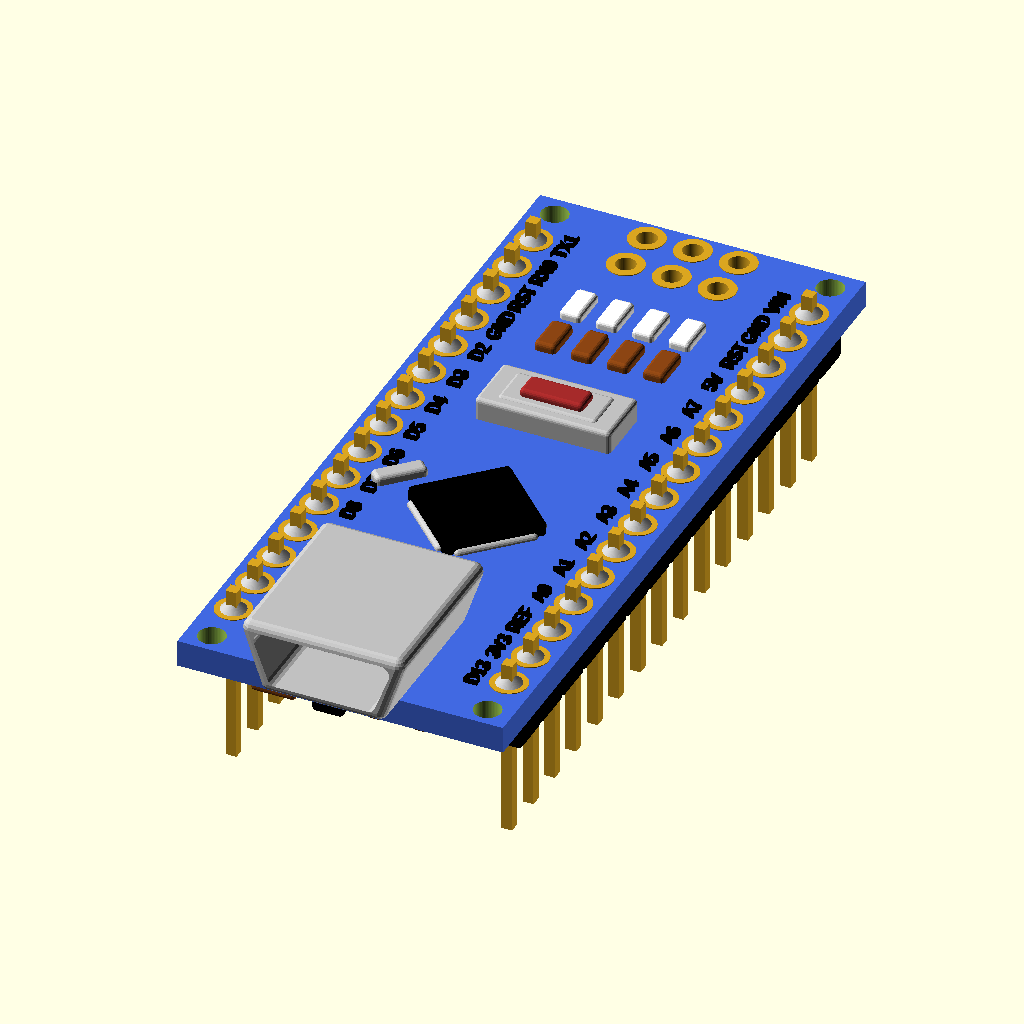
Cell 1 — every parameter at its default value.
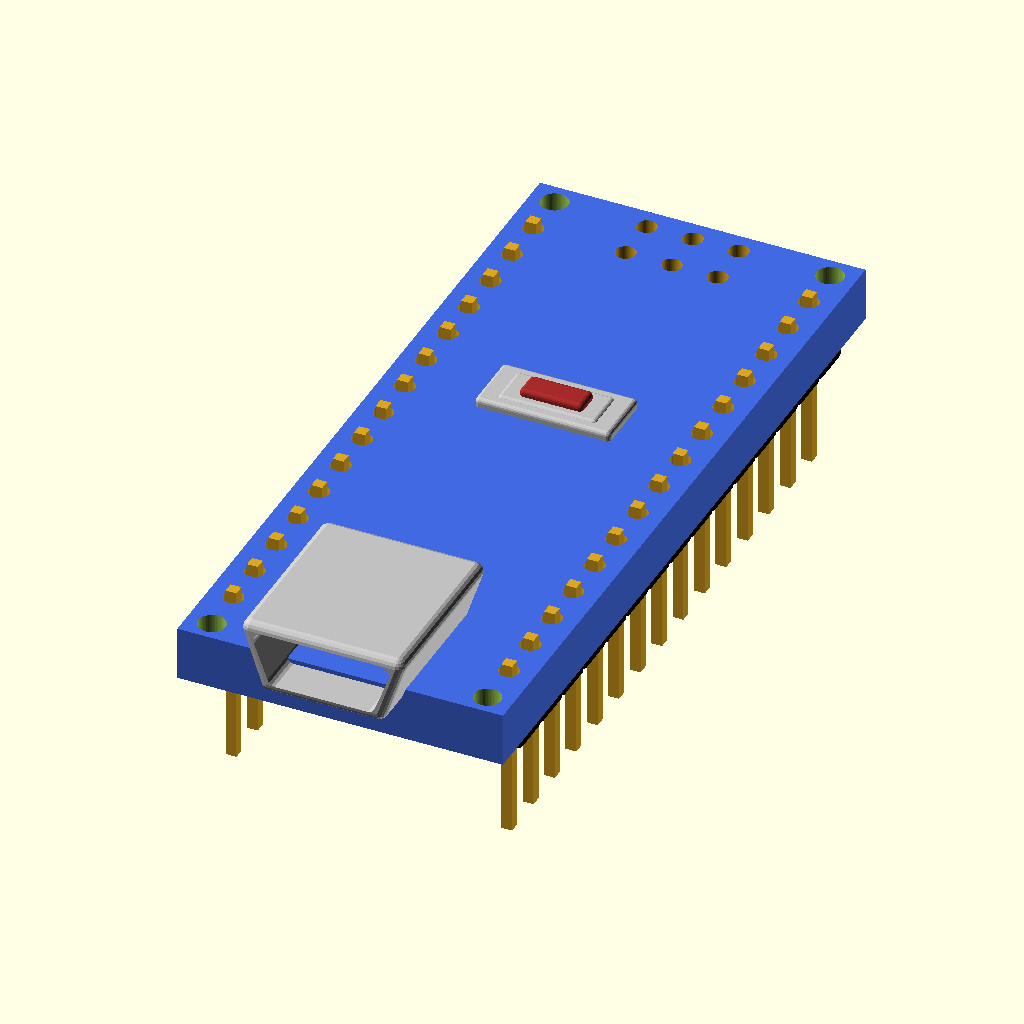
Cell 2: the same model with pcb_w = 3.
All cells are drawn from the same view direction (rotation 55°, 0°, 25°, orthographic, colour scheme Cornfield), but the view is re-fitted for each cell, so position and scale can differ between cells as well as the parameter.
OpenSCAD source file OpenScad files/with_battery/Arduino_nano_modify.scad:
// from https://www.thingiverse.com/thing:3248304/files
// modified Yigal 15 Oct 2022;
use <screw_inserts.scad>
$fn=60;
//0=false 1=true


pcb_w = 1.5;

//_pins_only=0;
//screw_holes=1;
 

//Arduino_nano1(pins_up=1,_down_pins=3,6_pins_enabled,6_pins_up,_screw_holes=1,_pins_only=2);
Arduino_nano(_sig_pins_up=1,_sig_pins_down=0,_6_pins_up=0,_6_pins_down=0,_pcb_pins=0);



//module Arduino_nano1(pins_up=1,_down_pins,6_pins_enabled,6_pins_up,_screw_holes,_pins_only)
module Arduino_nano(_sig_pins_up=1,_sig_pins_down=0,_6_pins_up=0,_6_pins_down=0,_pcb_pins=0)
   {
    // _pins_type:
    // 0: show all Nano
    // 1: Just the pins in order to mount the pcb
    // 2: Just inserts holes
       

   // 0: holes as in reality. 1: pins to be used for holes in the box
   // _pins_only: 0: show all Nano. 1: Just the pins in order to mount 2: inserts holes
   if (_pcb_pins==1) {
       // show the pins to mount the PCB
       pcb_pins(_pins_type=_pcb_pins);
   } // of if()

    else if (_pcb_pins==2) {
        // show base for inserts
        pcb_pins(_pins_type=_pcb_pins);
    } 

   else {
       // show the whole NANO device
   
       
   translate([0,1.257,4])
      union()
         {
         difference() {            
            union() {               
               color("RoyalBlue")
                  translate([0,-1.252,0])
                     cube([18,43,pcb_w],center=true);
            
               translate([2.54*3,0,-3])
                  rotate([0,180,0])
                     Pins_copper_rings(15);

               translate([-2.54*3,0,-3])
                  rotate([0,180,0])
                     Pins_copper_rings(15);
            
               translate([0,2.54*7,-3])
                  rotate([0,180,90])
                     6_pins_copper_rings(3);
                   
               if (_pcb_pins==0) {
                    pcb_pins(_pcb_pins); // was screw_holes()
               } // of if()
  
            } // of union()
        
            if (_pcb_pins==0) {
                //pcb_pins(_pins_only);
                echo ();
                pcb_pins(1);
            } // of if()
  


            translate([2.54*3,0,0])
               rotate([0,180,0])
                  Pins_holes(15);

            translate([-2.54*3,0,0])
               rotate([0,180,0])
                  Pins_holes(15);
         
            translate([0,2.54*7,0])
               rotate([0,180,90])
                  6_pins_holes(3);

            } // of difference()

         color("Silver")
            translate([0,-20,1.25])
               USBmini();
         


            //if(Connection_pins_up==0 && Connection_pins_enabled==1)
            echo(_sig_pins_up);
            echo(_sig_pins_down);
            if(_sig_pins_up==1)
               translate([2.54*3,0,0])
                  rotate([0,0,0])
                     Pins1(15);

         //if(Connection_pins_up==0 && Connection_pins_enabled==1)
            if(_sig_pins_up==1)
               translate([-2.54*3,0,0])
                  rotate([0,0,0])
                     Pins(15);


           // if(Connection_pins_up==1 && Connection_pins_enabled==1)
           if(_sig_pins_down==1)
               translate([2.54*3,0,0])
                  rotate([0,180,0])
                     Pins(15);

         //if(Connection_pins_up==1 && Connection_pins_enabled==1)
           if(_sig_pins_down==1)
               translate([-2.54*3,0,0])
                  rotate([0,180,0])
                     Pins(15);
            
         //if(6_pins_up==1 && 6_pins_enabled==1)
         if(_6_pins_up==1)
            translate([0,2.54*7,0])
               rotate([0,180,90])
                  6_pins(3);

         //if(6_pins_up==0 && 6_pins_enabled==1)
         if(_6_pins_down==1)
            translate([0,2.54*7,0])
               rotate([0,0,90])
                  6_pins(3);

         color("Black")
            translate([0,-6.5,0])
               rotate([0,0,45])
                  Component(5,5,1.5);
         color("Silver")
            translate([0,-6.5,-0.5])
               rotate([0,0,45])
                  Component(5.5,4,1.5);
         color("Silver")
            translate([0,-6.5,-0.5])
               rotate([0,0,-45])
                  Component(5.5,4,1.5);
            
         color("Silver")
            translate([-5,-5,0])
               rotate([0,0,135])
                  Component(0.5,2.3,1.25);
            
         color("White")
            translate([-1,12,0])
               Component(0.7,1.8,1.25);
         color("White")
            translate([1,12,0])
               Component(0.7,1.8,1.25);
         color("White")
            translate([3,12,0])
               Component(0.7,1.8,1.25);
         color("White")
            translate([-3,12,0])
               Component(0.7,1.8,1.25);
            
         color("Saddlebrown")
            translate([-1,9,0])
               Component(0.7,1.8,1.25);
         color("Saddlebrown")
            translate([1,9,0])
               Component(0.7,1.8,1.25);
         color("Saddlebrown")
            translate([3,9,0])
               Component(0.7,1.8,1.25);
         color("Saddlebrown")
            translate([-3,9,0])
               Component(0.7,1.8,1.25);
            
         color("Silver")
            translate([0,2.9,0])
               Component(7,3,2);
         color("Silver")
            translate([0,2.9,0])
               Component(5,2,2.1);
         color("Saddlebrown")
            translate([0,2.9,0])
               Component(3,1,2.5);
         color("Brown")
            translate([0,2.9,0])
               Component(3,1,2.5);

      //Underneath

         color("Saddlebrown")
            translate([1.5,-21,-1.25])
               Component(0.4,1.5,1);

         color("Saddlebrown")
            translate([4,-21,-1.25])
               Component(0.4,1.5,1);
            
         color("Black")
            translate([-1,-20.75,-1.5])
               Component(1.25,2.5,1);

         color("Saddlebrown")
            translate([-4,-19.75,-1.25])
               Component(2,4.5,1);

         color("Saddlebrown")
            translate([4.5,-7,-1.25])
               Component(0.4,1.5,1);

         color("Saddlebrown")
            translate([4,-2,-1.25])
               Component(0.4,1.5,1);

         color("Saddlebrown")
            translate([2.5,-2,-1.25])
               Component(0.4,1.5,1);

         color("Black")
            translate([0,-9.75,-1.75])
               Component(3.5,10,1.5);
         color("Silver")
            translate([0,-9.75,-0.75])
               Component(5.5,9,1.5);

         color("Black")
            translate([2,9.75,-1.75])
               Component(5.5,3,1.75);
         color("Silver")
            translate([2,8,-1])
               Component(3,3,0.75);
         color("Silver")
            translate([2,11,-1])
               Component(0.6,3,0.5);
         color("Silver")
            translate([4,11,-1])
               Component(0.6,3,0.5);
         color("Silver")
            translate([0,11,-1])
               Component(0.6,3,0.5);

         color("Saddlebrown")
            translate([-3,10.5,-1.25])
               Component(2.25,4.5,1);
            
         color("Saddlebrown")
            translate([-5,8.5,-1])
               Component(0.4,1.5,0.5);

         color("Saddlebrown")
            translate([-5,12.25,-1])
               Component(0.4,1.5,0.5);
         }
         
         } // of else of pins_only
   } // of Arduino nano







module pcb_pins(_pins_type) {
    
    // _pins_type:
    // 0: show all Nano
    // 1: Just the pins in order to mount the pcb
    // 2: Just inserts holes
    
    
    
    
    holes_shift_x = 2.54*3;
    holes_shift_y1 = 2.54*7;
    holes_shift_y2 = 2.54*9;
    dy = 1.252;
    h1 = 9; // dummy value - to allow holes in box
    dh = h1/2 - pcb_w/2-1;
    
    vec1 = [holes_shift_x,holes_shift_y1+dy,dh];
    vec2 = [holes_shift_x,-holes_shift_y2+dy,dh];
    vec3 = [-holes_shift_x,holes_shift_y1+dy,dh];
    vec4 = [-holes_shift_x,-holes_shift_y2+dy,dh];
    
    if (_pins_type==1) {
        // pins only
        translate(vec1)
            cylinder(r=0.75,h=h1,center=true);
        translate(vec2)
            cylinder(r=0.75,h=h1,center=true);
        translate(vec3)
            cylinder(r=0.75,h=h1,center=true);
        translate(vec4)
            cylinder(r=0.75,h=h1,center=true);
    }  // for pins
    
    if (_pins_type==2) {
        // inserts for screws
        translate(vec1)
            add_insert(_size="M1.6");
            //(r=0.75,h=h1,center=true);
        translate(vec2)
            add_insert(_size="M1.6");
            //cylinder(r=0.75,h=h1,center=true);
        translate(vec3)
            add_insert(_size="M1.6");
            //cylinder(r=0.75,h=h1,center=true);
        translate(vec4)
            add_insert(_size="M1.6");
            //cylinder(r=0.75,h=h1,center=true);
    }  // for inserts
    
    
} // of pcb_pins()



module Pins(Pins_number,Offset)
   {
   translate([0,-2.54*Pins_number/2,0])
      for(a=[0:1:Pins_number-1])
         {
         color("Goldenrod")
            translate([0,2.54*a,-3])
               cube([0.6,0.6,10],center=true);
         color("Silver")
            translate([0,2.54*a,-1.5])
               cylinder(r1=0,r2=1,h=1);
         color("Silver")
            translate([0,2.54*a,0.5])
               cylinder(r1=1,r2=0,h=1);
         color("Black")
            translate([0,2.54*a,-2])
               Component(2,2,1.25);
        
        if(a==0) 
          {
          Text="D12";
          %color("Black")
            translate([1.75,2.54*a,0])
              rotate([0,0,90])
              linear_extrude(1)
                text(Text,size=0.8,valign="center",halign="center");
          }
        if(a==1) 
          {
          Text="D11";
          %color("Black")
            translate([1.75,2.54*a,0])
              rotate([0,0,90])
              linear_extrude(1)
                text(Text,size=0.8,valign="center",halign="center");
          }
        if(a==2) 
          {
          Text="D10";
          %color("Black")
            translate([1.75,2.54*a,0])
              rotate([0,0,90])
              linear_extrude(1)
                text(Text,size=0.8,valign="center",halign="center");
          }
        if(a==3) 
          {
          Text="D9";
          %color("Black")
            translate([1.75,2.54*a,0])
              rotate([0,0,90])
              linear_extrude(1)
                text(Text,size=0.8,valign="center",halign="center");
          }
        if(a==4) 
          {
          Text="D8";
          %color("Black")
            translate([1.75,2.54*a,0])
              rotate([0,0,90])
              linear_extrude(1)
                text(Text,size=0.8,valign="center",halign="center");
          }
        if(a==5) 
          {
          Text="D7";
          %color("Black")
            translate([1.75,2.54*a,0])
              rotate([0,0,90])
              linear_extrude(1)
                text(Text,size=0.8,valign="center",halign="center");
          }
        if(a==6) 
          {
          Text="D6";
          %color("Black")
            translate([1.75,2.54*a,0])
              rotate([0,0,90])
              linear_extrude(1)
                text(Text,size=0.8,valign="center",halign="center");
          }
        if(a==7) 
          {
          Text="D5";
          %color("Black")
            translate([1.75,2.54*a,0])
              rotate([0,0,90])
              linear_extrude(1)
                text(Text,size=0.8,valign="center",halign="center");
          }
        if(a==8) 
          {
          Text="D4";
          %color("Black")
            translate([1.75,2.54*a,0])
              rotate([0,0,90])
              linear_extrude(1)
                text(Text,size=0.8,valign="center",halign="center");
          }
        if(a==9) 
          {
          Text="D3";
          %color("Black")
            translate([1.75,2.54*a,0])
              rotate([0,0,90])
              linear_extrude(1)
                text(Text,size=0.8,valign="center",halign="center");
          }
        if(a==10) 
          {
          Text="D2";
          %color("Black")
            translate([1.75,2.54*a,0])
              rotate([0,0,90])
              linear_extrude(1)
                text(Text,size=0.8,valign="center",halign="center");
          }
        if(a==11) 
          {
          Text="GND";
          %color("Black")
            translate([1.75,2.54*a,0])
              rotate([0,0,90])
              linear_extrude(1)
                text(Text,size=0.8,valign="center",halign="center");
          }
        if(a==12) 
          {
          Text="RST";
          %color("Black")
            translate([1.75,2.54*a,0])
              rotate([0,0,90])
              linear_extrude(1)
                text(Text,size=0.8,valign="center",halign="center");
          }
        if(a==13) 
          {
          Text="RX0";
          %color("Black")
            translate([1.75,2.54*a,0])
              rotate([0,0,90])
              linear_extrude(1)
                text(Text,size=0.8,valign="center",halign="center");
          }
        if(a==14) 
          {
          Text="TX1";
          %color("Black")
            translate([1.75,2.54*a,0])
              rotate([0,0,90])
              linear_extrude(1)
                text(Text,size=0.8,valign="center",halign="center");
          }
          
         }
   }

module Pins1(Pins_number,Offset)
   {
   translate([0,-2.54*Pins_number/2,0])
      for(a=[0:1:Pins_number-1])
         {
         color("Goldenrod")
            translate([0,2.54*a,-3])
               cube([0.6,0.6,10],center=true);
         color("Silver")
            translate([0,2.54*a,-1.5])
               cylinder(r1=0,r2=1,h=1);
         color("Silver")
            translate([0,2.54*a,0.5])
               cylinder(r1=1,r2=0,h=1);
         color("Black")
            translate([0,2.54*a,-2])
               Component(2,2,1.25);
        
        if(a==0) 
          {
          Text="D13";
          %color("Black")
            translate([-1.75,2.54*a,0])
              rotate([0,0,90])
              linear_extrude(1)
                text(Text,size=0.8,valign="center",halign="center");
          }
        if(a==1) 
          {
          Text="3V3";
          %color("Black")
            translate([-1.75,2.54*a,0])
              rotate([0,0,90])
              linear_extrude(1)
                text(Text,size=0.8,valign="center",halign="center");
          }
        if(a==2) 
          {
          Text="REF";
          %color("Black")
            translate([-1.75,2.54*a,0])
              rotate([0,0,90])
              linear_extrude(1)
                text(Text,size=0.8,valign="center",halign="center");
          }
        if(a==3) 
          {
          Text="A0";
          %color("Black")
            translate([-1.75,2.54*a,0])
              rotate([0,0,90])
              linear_extrude(1)
                text(Text,size=0.8,valign="center",halign="center");
          }
        if(a==4) 
          {
          Text="A1";
          %color("Black")
            translate([-1.75,2.54*a,0])
              rotate([0,0,90])
              linear_extrude(1)
                text(Text,size=0.8,valign="center",halign="center");
          }
        if(a==5) 
          {
          Text="A2";
          %color("Black")
            translate([-1.75,2.54*a,0])
              rotate([0,0,90])
              linear_extrude(1)
                text(Text,size=0.8,valign="center",halign="center");
          }
        if(a==6) 
          {
          Text="A3";
          %color("Black")
            translate([-1.75,2.54*a,0])
              rotate([0,0,90])
              linear_extrude(1)
                text(Text,size=0.8,valign="center",halign="center");
          }
        if(a==7) 
          {
          Text="A4";
          %color("Black")
            translate([-1.75,2.54*a,0])
              rotate([0,0,90])
              linear_extrude(1)
                text(Text,size=0.8,valign="center",halign="center");
          }
        if(a==8) 
          {
          Text="A5";
          %color("Black")
            translate([-1.75,2.54*a,0])
              rotate([0,0,90])
              linear_extrude(1)
                text(Text,size=0.8,valign="center",halign="center");
          }
        if(a==9) 
          {
          Text="A6";
          %color("Black")
            translate([-1.75,2.54*a,0])
              rotate([0,0,90])
              linear_extrude(1)
                text(Text,size=0.8,valign="center",halign="center");
          }
        if(a==10) 
          {
          Text="A7";
          %color("Black")
            translate([-1.75,2.54*a,0])
              rotate([0,0,90])
              linear_extrude(1)
                text(Text,size=0.8,valign="center",halign="center");
          }
        if(a==11) 
          {
          Text="5V";
          %color("Black")
            translate([-1.75,2.54*a,0])
              rotate([0,0,90])
              linear_extrude(1)
                text(Text,size=0.8,valign="center",halign="center");
          }
        if(a==12) 
          {
          Text="RST";
          %color("Black")
            translate([-1.75,2.54*a,0])
              rotate([0,0,90])
              linear_extrude(1)
                text(Text,size=0.8,valign="center",halign="center");
          }
        if(a==13) 
          {
          Text="GND";
          %color("Black")
            translate([-1.75,2.54*a,0])
              rotate([0,0,90])
              linear_extrude(1)
                text(Text,size=0.8,valign="center",halign="center");
          }
        if(a==14) 
          {
          Text="VIN";
          %color("Black")
            translate([-1.75,2.54*a,0])
              rotate([0,0,90])
              linear_extrude(1)
                text(Text,size=0.8,valign="center",halign="center");
          }
          
         }
   }

module Pins_holes(Pins_number)
   {
   translate([0,-2.54*Pins_number/2,0])
      for(a=[0:1:Pins_number-1])
         {
         color("Goldenrod")
         translate([0,2.54*a,-3])
            cylinder(r=0.55,h=10,center=true);
         }
   }

module Pins_copper_rings(Pins_number)
   {
   translate([0,-2.54*Pins_number/2,0])
      for(a=[0:1:Pins_number-1])
         {
         color("Goldenrod")
         translate([0,2.54*a,-3])
            cylinder(r=1,h=1.6,center=true);
         }
   }

module 6_pins(Pins_number)
   {
   translate([0,-2.54*Pins_number/2,0])
      for(a=[0:1:Pins_number-1])
         {
         color("Goldenrod")
            translate([1.252,2.54*a+1.252,-3])
               cube([0.6,0.6,10],center=true);
         color("Silver")
            translate([1.252,2.54*a+1.252,-1.5])
               cylinder(r1=0,r2=1,h=1);
         color("Silver")
            translate([1.252,2.54*a+1.252,0.5])
               cylinder(r1=1,r2=0,h=1);
         color("Black")
            translate([1.252,2.54*a+1.252,-2])
               Component(2,2,1.25);
         color("Goldenrod")
            translate([-1.252,2.54*a+1.252,-3])
               cube([0.6,0.6,10],center=true);
         color("Silver")
            translate([-1.252,2.54*a+1.252,-1.5])
               cylinder(r1=0,r2=1,h=1);
         color("Silver")
            translate([-1.252,2.54*a+1.252,0.5])
               cylinder(r1=1,r2=0,h=1);
         color("Black")
            translate([-1.252,2.54*a+1.252,-2])
               Component(2,2,1.25);
         }
   }

module 6_pins_holes(Pins_number)
   {
   translate([0,-2.54*Pins_number/2,0])
      for(a=[0:1:Pins_number-1])
         {
         color("Goldenrod")
            translate([1.252,2.54*a+1.252,-3])
               cylinder(r=0.55,h=10,center=true);
         color("Goldenrod")
            translate([-1.252,2.54*a+1.252,-3])
               cylinder(r=0.55,h=10,center=true);
         }
   }

module 6_pins_copper_rings(Pins_number)
   {
   translate([0,-2.54*Pins_number/2,0])
      for(a=[0:1:Pins_number-1])
         {
         color("Goldenrod")
            translate([1.252,2.54*a+1.252,-3])
               cylinder(r=1,h=1.6,center=true);
         color("Goldenrod")
            translate([-1.252,2.54*a+1.252,-3])
               cylinder(r=1,h=1.6,center=true);
         }
   }

module Component(X,Y,Z)
   {
   hull()
      {
      translate([X/2,Y/2,0])
         sphere(r=0.25,$fn=18);
      translate([-X/2,Y/2,0])
         sphere(r=0.25,$fn=18);
      translate([X/2,-Y/2,0])
         sphere(r=0.25,$fn=18);
      translate([-X/2,-Y/2,0])
         sphere(r=0.25,$fn=18);

      translate([X/2,Y/2,Z-0.25])
         sphere(r=0.25,$fn=18);
      translate([-X/2,Y/2,Z-0.25])
         sphere(r=0.25,$fn=18);
      translate([X/2,-Y/2,Z-0.25])
         sphere(r=0.25,$fn=18);
      translate([-X/2,-Y/2,Z-0.25])
         sphere(r=0.25,$fn=18);
      }
   }

module USBmini()
   {
   difference()
      {
      hull()
         {
         translate([4,4.5,3])
            sphere(r=0.5,$fn=18);
         translate([-4,4.5,3])
            sphere(r=0.5,$fn=18);
         translate([4,-4.5,3])
            sphere(r=0.5,$fn=18);
         translate([-4,-4.5,3])
            sphere(r=0.5,$fn=18);

         translate([3,4.5,0])
            sphere(r=0.5,$fn=18);
         translate([-3,4.5,0])
            sphere(r=0.5,$fn=18);
         translate([3,-4.5,0])
            sphere(r=0.5,$fn=18);
         translate([-3,-4.5,0])
            sphere(r=0.5,$fn=18);
         }

      translate([0,-1,0])
         hull()
            {
            translate([3.25,4.5,2.5])
               sphere(r=0.5,$fn=18);
            translate([-3.25,4.5,2.5])
               sphere(r=0.5,$fn=18);
            translate([3.25,-4.5,2.5])
               sphere(r=0.5,$fn=18);
            translate([-3.25,-4.5,2.5])
               sphere(r=0.5,$fn=18);

            translate([2.5,4.5,0.5])
               sphere(r=0.5,$fn=18);
            translate([-2.5,4.5,0.5])
               sphere(r=0.5,$fn=18);
            translate([2.5,-4.5,0.5])
               sphere(r=0.5,$fn=18);
            translate([-2.5,-4.5,0.5])
               sphere(r=0.5,$fn=18);
            }
      }
   }


//--------------------------------------------------------------------------------------------------------------------------------
//--------------------------------------------------------------------------------------------------------------------------------
//--------------------------------------------------------------------------------------------------------------------------------
Parameter table extracted from the source (name, type, default, range or options):
pcb_w: number, default 1.5
